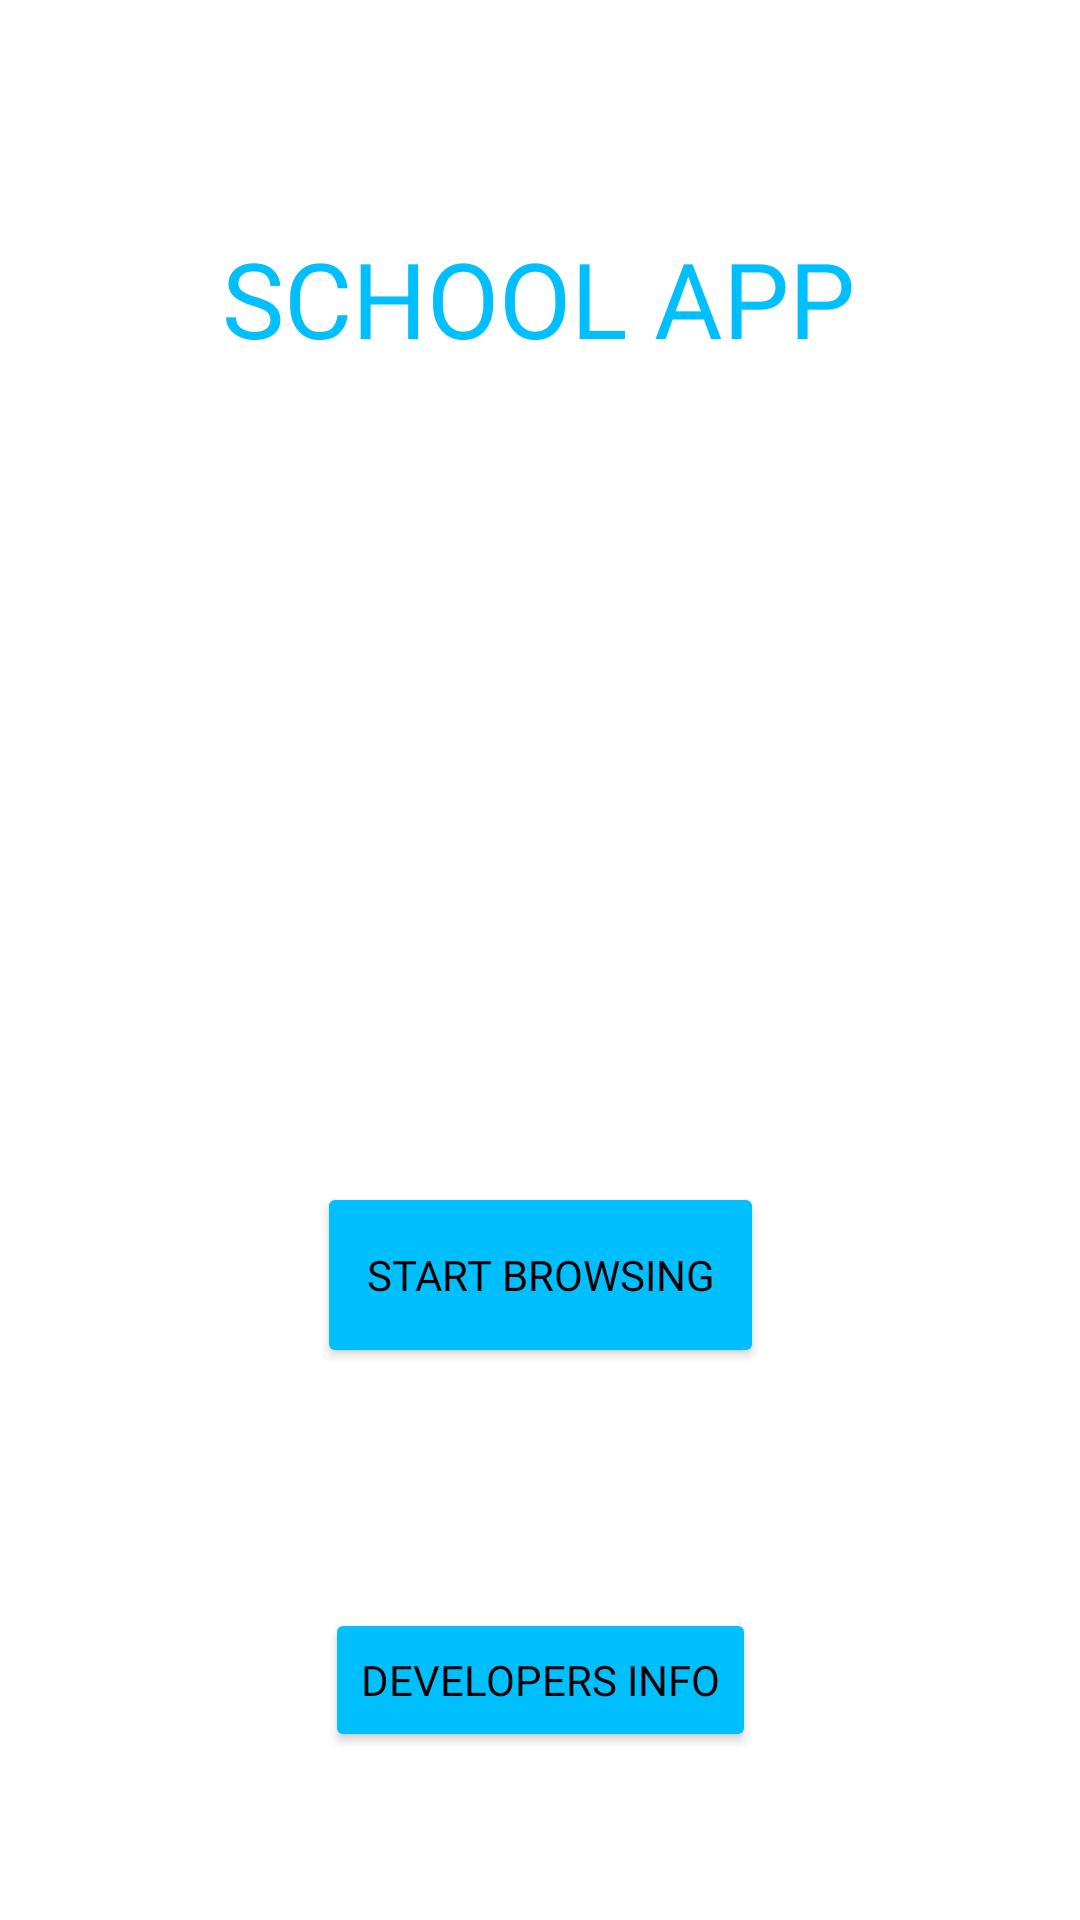

Here is an Android app screen rendered from its layout file. Give the layout XML and the strings, colors and styles it references.
<!-- AndroidManifest.xml: application theme Theme.CapstoneYecyecValesMascardo -->
<!-- res/layout/activity_main.xml -->
<?xml version="1.0" encoding="utf-8"?>
<androidx.constraintlayout.widget.ConstraintLayout xmlns:android="http://schemas.android.com/apk/res/android"
    xmlns:app="http://schemas.android.com/apk/res-auto"
    xmlns:tools="http://schemas.android.com/tools"
    android:layout_width="match_parent"
    android:layout_height="match_parent"
    android:background="@drawable/city_background"
    tools:context=".MainActivity">

    <TextView
        android:id="@+id/menutxt"
        android:layout_width="wrap_content"
        android:layout_height="wrap_content"
        android:fontFamily="@font/orbitron_medium"
        android:text="SCHOOL APP"
        android:textAlignment="center"
        android:textColor="#00bfff"
        android:textSize="35dp"
        app:layout_constraintBottom_toBottomOf="parent"
        app:layout_constraintEnd_toEndOf="parent"
        app:layout_constraintHorizontal_bias="0.496"
        app:layout_constraintLeft_toLeftOf="parent"
        app:layout_constraintRight_toRightOf="parent"
        app:layout_constraintStart_toStartOf="parent"
        app:layout_constraintTop_toTopOf="parent"
        app:layout_constraintVertical_bias="0.128" />

    <Button
        android:id="@+id/Startbtn"
        android:layout_width="149dp"
        android:layout_height="62dp"
        android:layout_marginBottom="184dp"
        android:backgroundTint="#00bfff"
        android:fontFamily="@font/orbitron_medium"
        android:text="START BROWSING"
        android:textColor="#000000"
        app:layout_constraintBottom_toBottomOf="parent"
        app:layout_constraintEnd_toEndOf="parent"
        app:layout_constraintStart_toStartOf="parent" />

    <Button
        android:id="@+id/Devbtn"
        android:layout_width="wrap_content"
        android:layout_height="wrap_content"
        android:layout_marginBottom="56dp"
        android:fontFamily="@font/orbitron_medium"
        android:text="DEVELOPERS INFO"
        android:backgroundTint="#00bfff"
        android:textColor="#000000"
        app:layout_constraintBottom_toBottomOf="parent"
        app:layout_constraintEnd_toEndOf="parent"
        app:layout_constraintStart_toStartOf="parent" />

</androidx.constraintlayout.widget.ConstraintLayout>
<!-- resources referenced by this layout -->
<resources>
  <style name="Theme.CapstoneYecyecValesMascardo" parent="Theme.MaterialComponents.DayNight.DarkActionBar">
          
          <item name="colorPrimary">@color/purple_500</item>
          <item name="colorPrimaryVariant">@color/purple_700</item>
          <item name="colorOnPrimary">@color/white</item>
          
          <item name="colorSecondary">@color/teal_200</item>
          <item name="colorSecondaryVariant">@color/teal_700</item>
          <item name="colorOnSecondary">@color/black</item>
          
          <item name="android:statusBarColor" tools:targetApi="l">?attr/colorPrimaryVariant</item>
          
      </style>
  <!-- not gathered from this repository: default colours our renderer supplied (Android Studio template values) -->
  <color name="purple_500">#FF6200EE</color>
  <color name="purple_700">#FF3700B3</color>
  <color name="teal_200">#FF03DAC5</color>
  <color name="teal_700">#FF018786</color>
  <color name="black">#FF000000</color>
  <color name="white">#FFFFFFFF</color>
</resources>
